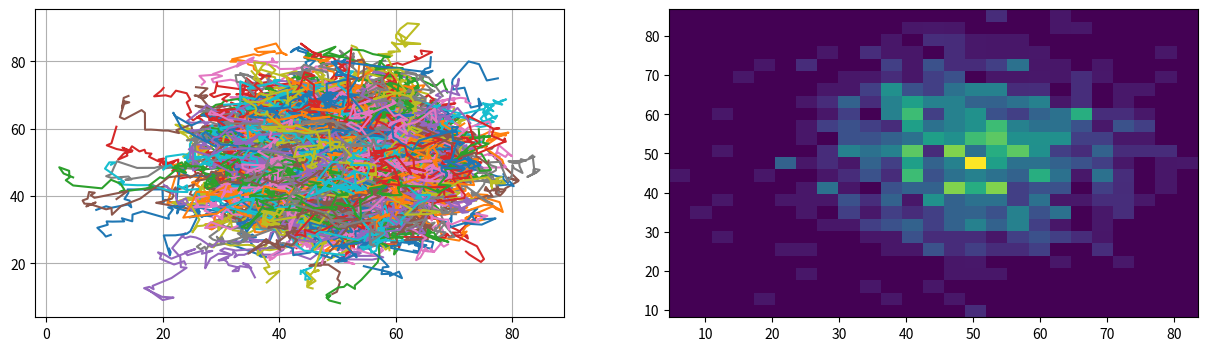
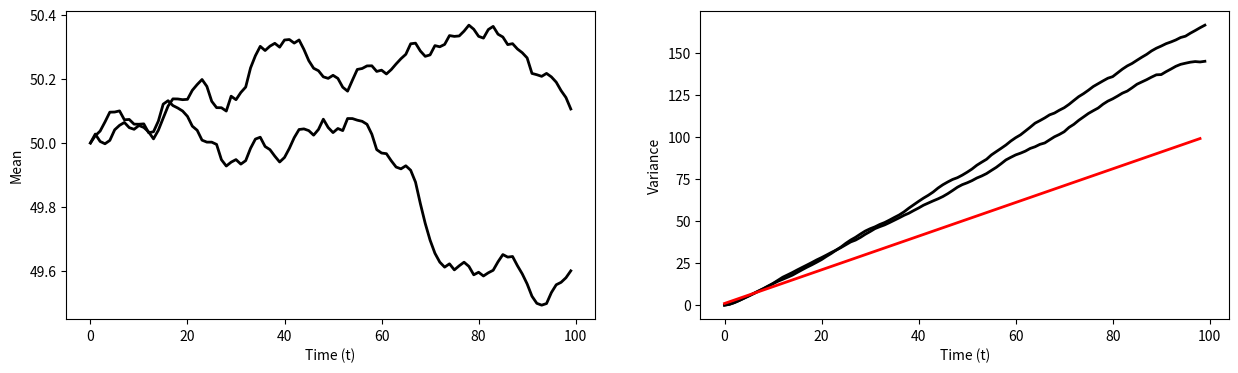
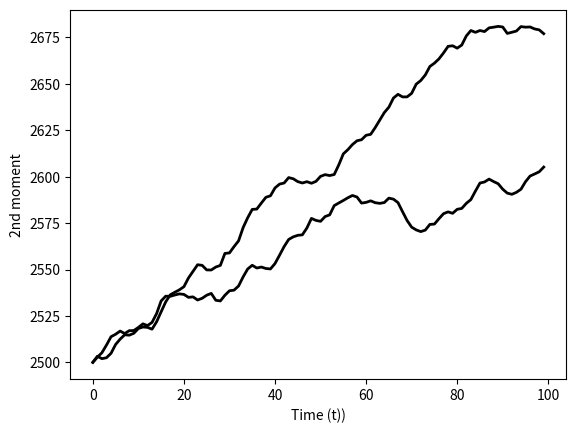

Here is the Python script that generated these plots, in order:
# -*- coding: utf-8 -*-
"""PRW 2D Continuous.ipynb

Automatically generated by Colab.

Original file is located at
    https://colab.research.google.com/<link-removed>
"""

import numpy as np
import random
import matplotlib.pyplot as plt


N = 1000  #Number of walkers
L = 100   #Total space
T = 100    #time steps
x_0 = 50   #Initial position
dx = 1      #step space
a = .5      # persistence level (probability to go forward)


Xmatrix = np.zeros((T, N, 2))  # (x, y) position matrix
Vmatrix = np.zeros((T, N, 2))  # (vx, vy) velocity matrix



def vinitial():   # chooses initial velocity
  r = random.random()
  theta = r * 2 * np.pi
  v_i = np.array([np.cos(theta), np.sin(theta)])
  return v_i




def v_t(prev_v):      # velocity update function
  r = random.random()
  if r < a:
    return np.array(prev_v)
  else:
    theta = random.random() * 2 * np.pi

    return np.array([np.cos(theta), np.sin(theta)])








def x_pos():
    for n in range(N):
        x = np.array([x_0, x_0])
        Xmatrix[0, n] = x # set initial position

        v = np.array(vinitial())
        Vmatrix[0, n] = v #initialize initial velocity

        for t in range(1, T):

            v = np.array(v_t(Vmatrix[t-1,n])) #assign velocities
            Vmatrix[t, n] = v

            step = v * dx

            x = x + step # position update


            x = x % L # boundary condition

            Xmatrix[t, n] = x # assign new positions
    return Xmatrix


Xmatrix = x_pos() # call function/fill matrix

fig, (plot1, plot2) = plt.subplots(1, 2, figsize=(15, 4)) # subplots



#trajectory plots


for n in range(N):
    plot1.plot(Xmatrix[:, n, 0], Xmatrix[:, n, 1])
plot1.grid(True)




#Histogram
t = 99
pos_t_x = Xmatrix[t,:,0]
pos_t_y = Xmatrix[t,:,1]
plot2.hist2d(pos_t_x,pos_t_y ,bins=25 , density = True)




fig, (plot3, plot4) = plt.subplots(1, 2, figsize=(15, 4)) # 2nd set of subplots
# mean
mean = np.mean(Xmatrix, axis=1)

plot3.plot(range(T), mean, color='black', linewidth=2)
plot3.set_xlabel("Time (t)")
plot3.set_ylabel("Mean")

# 2nd moment
scnd_moment = np.mean(Xmatrix**2, axis = 1)
plt.figure()
plt.xlabel("Time (t))")
plt.ylabel("2nd moment")
plt.plot(range(T), scnd_moment, color='black', linewidth=2)

#variance

#var = np.var(Xmatrix, axis=1)
var = scnd_moment - mean**2
plot4.plot(range(T), var, color='black', linewidth=2)
plot4.set_xlabel("Time (t)")
plot4.set_ylabel("Variance")

#theoretical variance for normal walk (a = .5)
Tvar = []

for i in range(1,T):
  TheVar = dx**2 * i
  Tvar.append(TheVar)


plot4.plot(range(T-1), Tvar, color='red', linewidth=2)



plt.show()